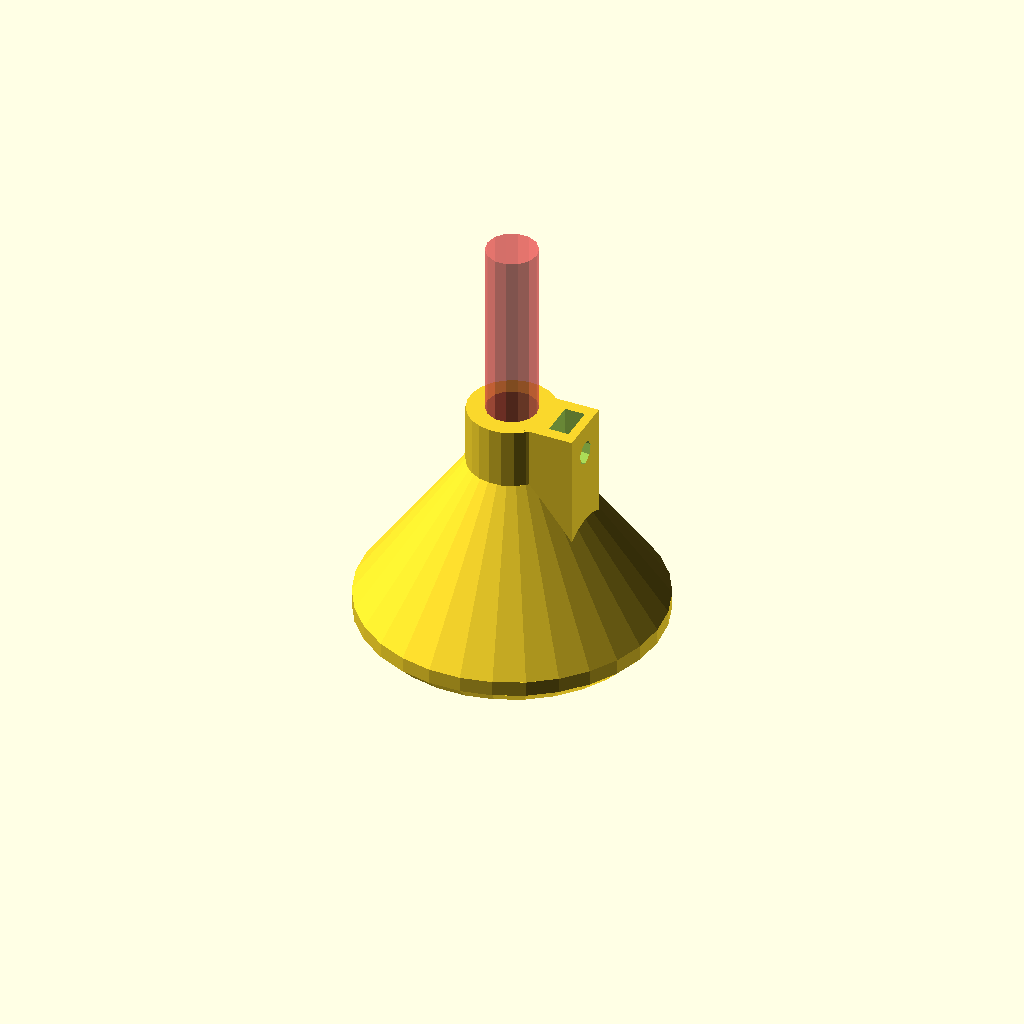
Cell 1 — every parameter at its default value.
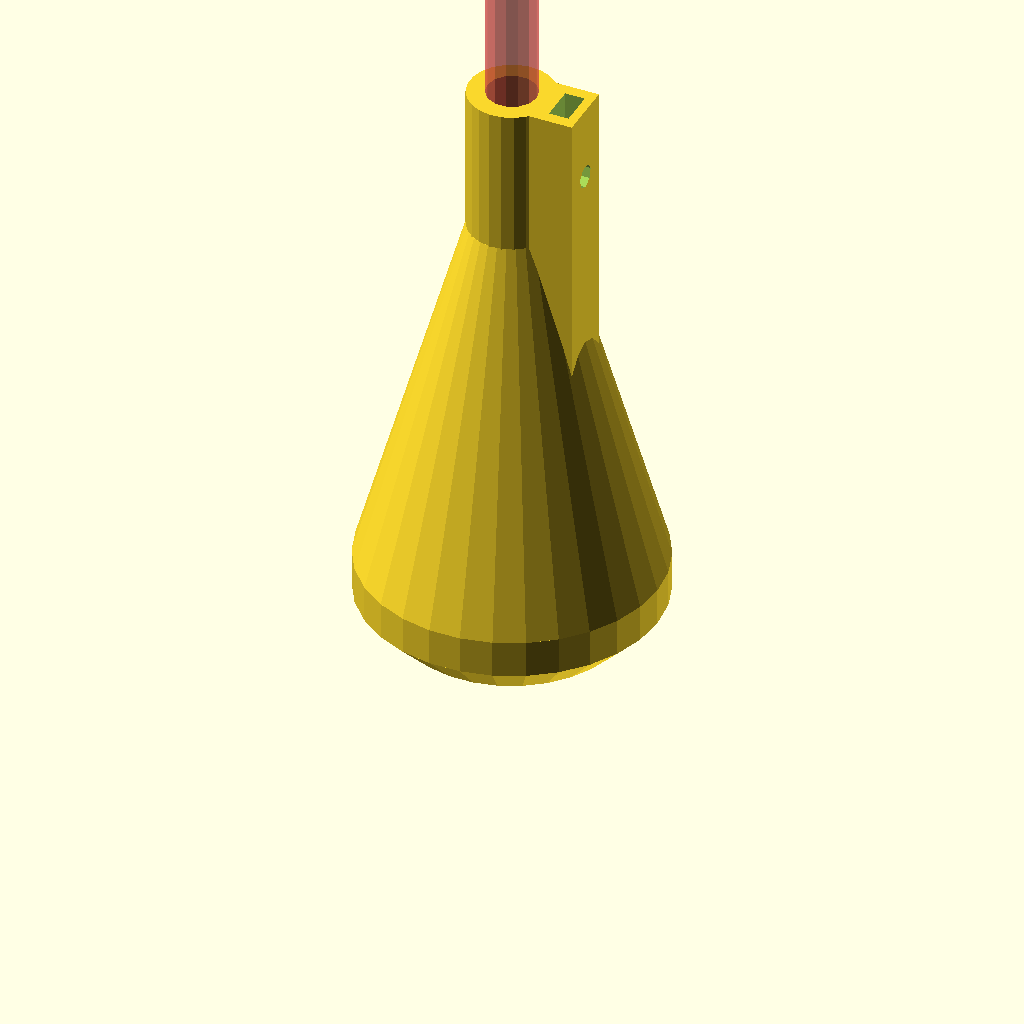
Cell 2: the same model with base_height = 100.
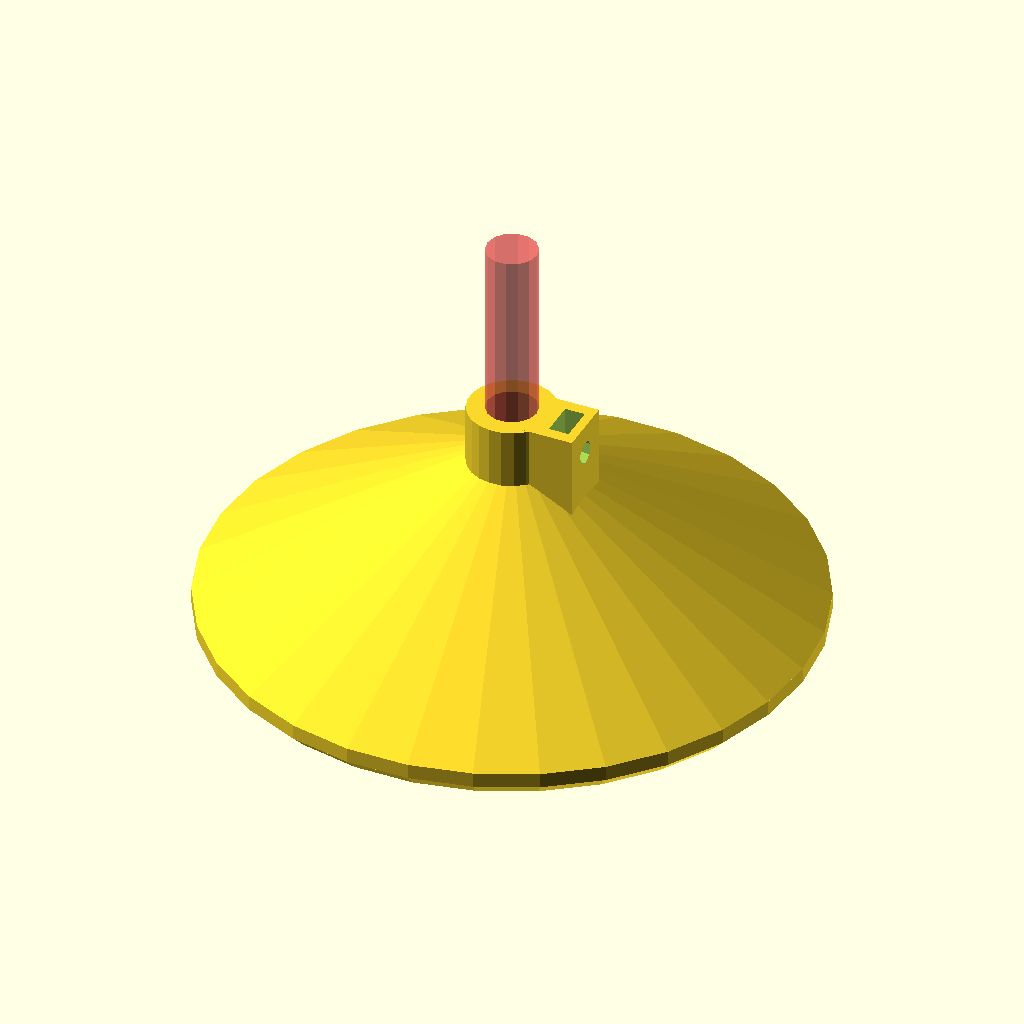
Cell 3 — base_diameter set to 100, the other parameters unchanged.
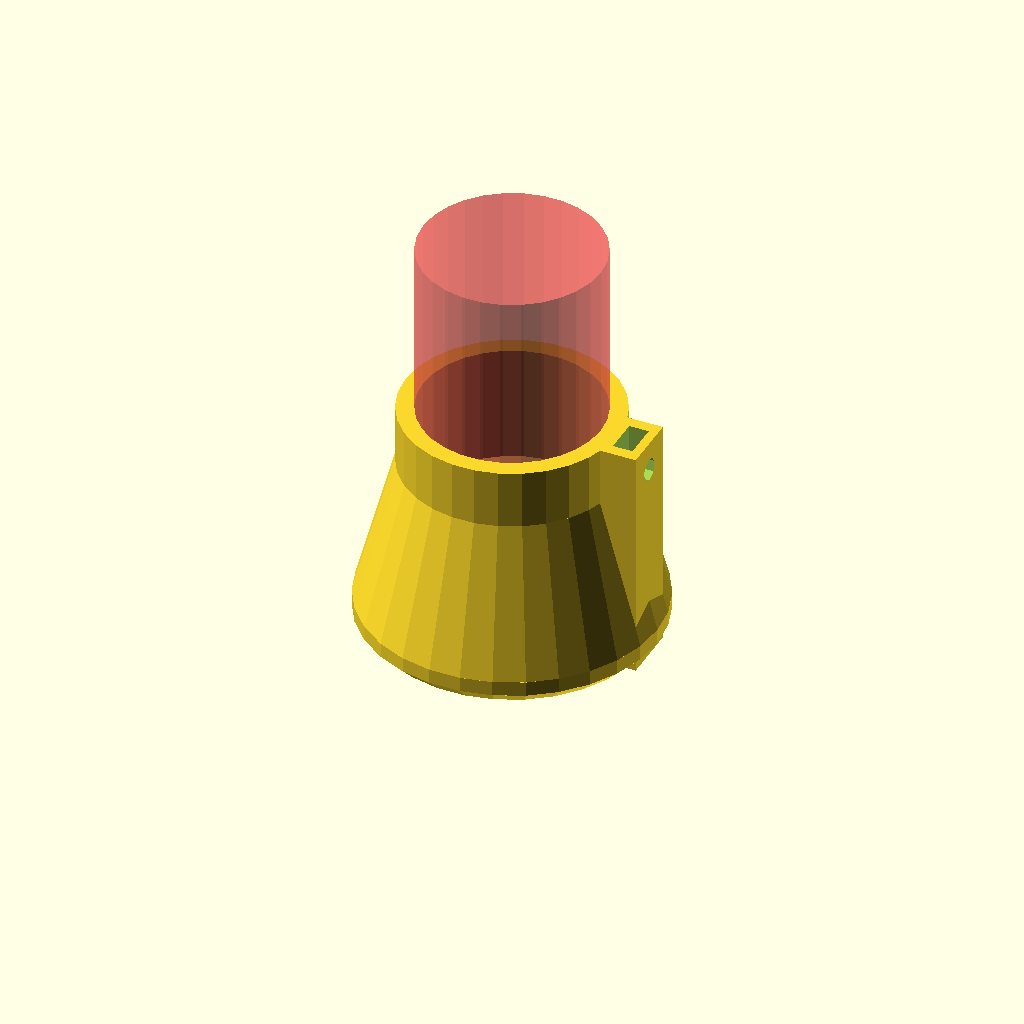
Cell 4 — rod_diameter set to 30, the other parameters unchanged.
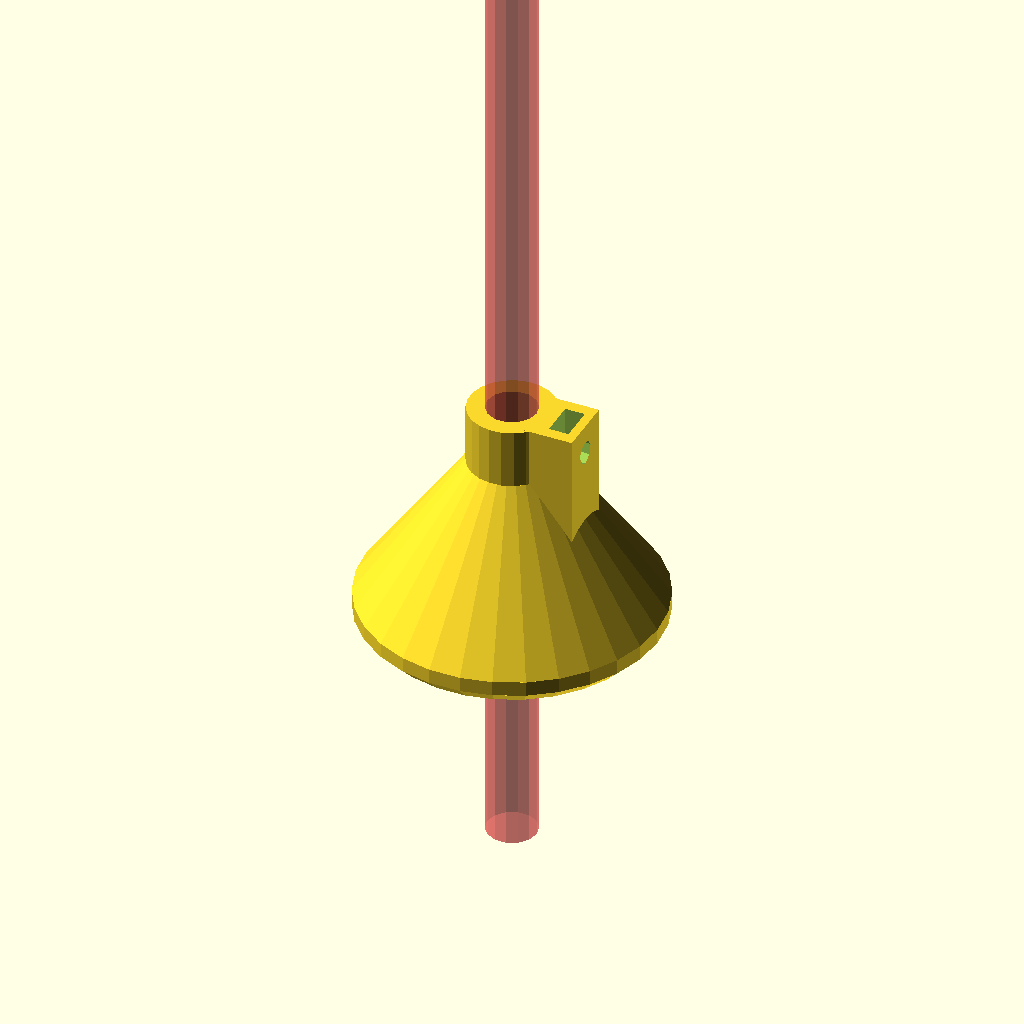
Cell 5: the same model with rod_depth = 80.
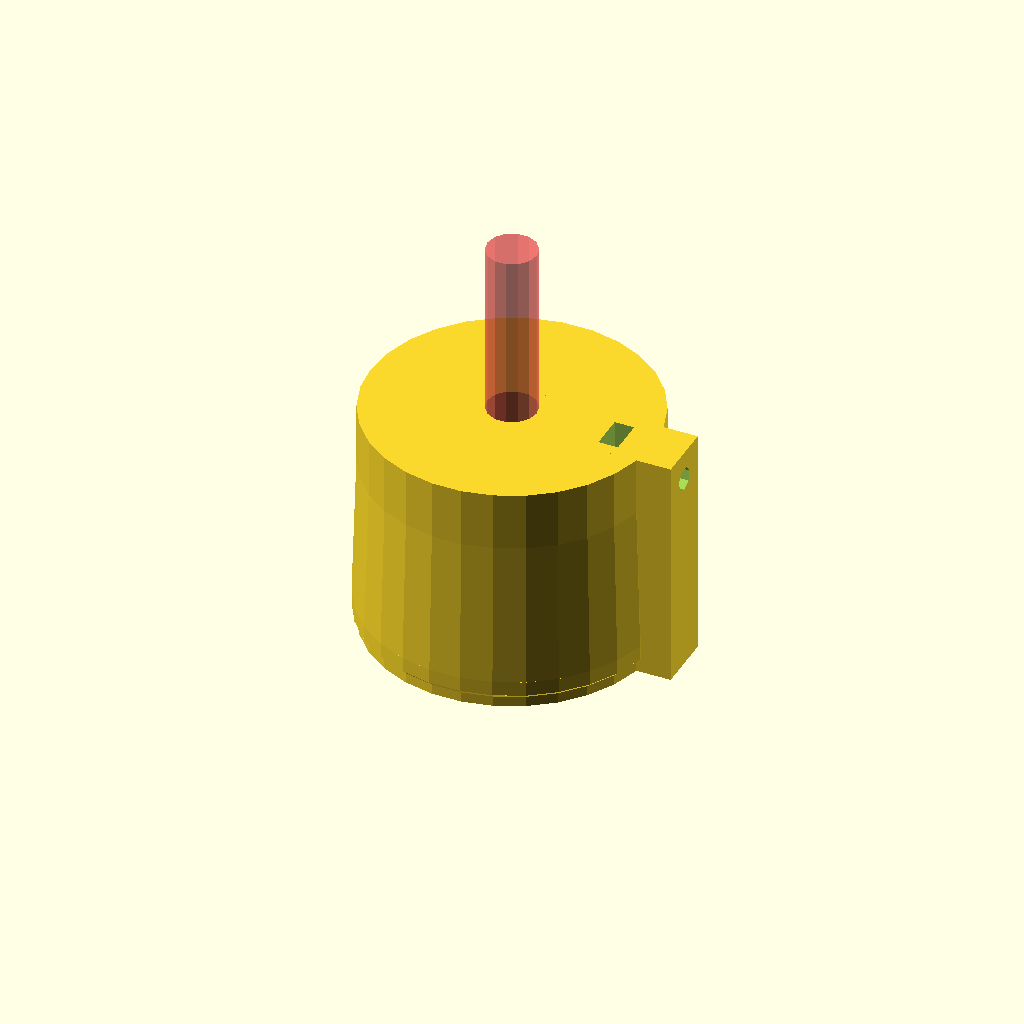
Cell 6: the same model with rod_margin = 20.
All cells are drawn from one camera (rotation 55°, 0°, 25°, orthographic, colour scheme Cornfield), so only the parameter changes between them.
OpenSCAD source file inputs/thingiverse/files/thing-2127520/files/Optics-base.scad:
// Optics base with and without magnet, with optional nut and bolt, which also makes a good safety cap when inverted.
// "it's a floor wax AND dessert topping!"

// Based on http://www.thingiverse.com/thing:28133  by jpearce
// ccox - Customization options added, height defined as a whole, chamfer option added, bolt option added

//CUSTOMIZER VARIABLES

// Height of base, in mm
base_height= 40;  // [10:100]

// Diameter of base, in mm
base_diameter= 50;   // [10:100]

// Diameter of rod, in mm
rod_diameter= 8;  // [2:0.1:30]

// depth of rod inside base, in mm
rod_depth= 20;  // [5:0.1:80]

// Margin for support around rod, in mm
rod_margin= 3;  // [1:0.1:20]


// Include hole on bottom for magnet, boolean
magnet_hole= 1;   // [0:false, 1:true]

// Diameter of magnet hole, in mm
magnet_diameter= 13;  // [2:1:30]

// Thickness/Height of magnet hole, in mm
magnet_thickness= 3.5;  // [2:0.5:20]


// Chamfer bottom edge, boolean
chamfer_edge= 1;   // [0:false, 1:true]


// Include bolt and nut to secure rod, boolean
include_bolt= 1;   // [0:false, 1:true]

// Bolt diameter, in mm
bolt_diameter = 3.0;    // [2:0.1:20]

// Nut diameter, in mm
nut_diameter = 6.0;  // [3:0.1:40]

// Nut thickness, in mm
nut_thickness = 2.8;  // [2:0.1:30]

// Nut holder margin for strength, in mm
nut_margin = 4;  // [2:0.1:30]

//CUSTOMIZER VARIABLES END


// how much extra space to allow in nut trap
nut_space_factor = 1.2;


// Sanity checks
if(base_height<=rod_depth)
{
    echo("<B>Error: Rod goes through base</B>");
}

if(rod_diameter>=base_diameter)
{
    echo("<B>Error: Base too small for rod</B>");
}

nut_trap_len = nut_thickness*nut_space_factor;
section_height = base_height / 8;


// our object, flat on XY plane for easy STL generation
optics_base();

module optics_base() {
   
    base_radius = base_diameter / 2;
    rod_radius = (rod_diameter+0.5)/2;  // should be almost tight
    bolt_rad= (bolt_diameter+1)/2;  // this should be sorta loose
    support_radius = rod_radius + rod_margin;
    magnet_radius = magnet_diameter / 2;
    nut_block_len = rod_radius + rod_margin + nut_trap_len + nut_margin/2;
    nut_block_width = nut_diameter + nut_margin;

    difference(){
        
        union() {
            
            // lower section
            if (chamfer_edge == 1) {
                half_section = section_height/2;
                translate([0,0,half_section])
                    cylinder(half_section,base_radius,base_radius);
                cylinder(half_section,base_radius-half_section,base_radius);
            } else {
                cylinder(section_height,base_radius,base_radius);
            }
            
            // sloping section
            translate([0,0,section_height])
                cylinder(section_height*5,base_radius,support_radius);
            
            // support for rod
            cylinder(base_height,support_radius,support_radius);
            
            if (include_bolt == 1) {
                translate([0,-nut_block_width/2,0])
                    cube([nut_block_len,nut_block_width,base_height]);
            }
        }
        
        // our optional magnet hole
        if (magnet_hole == 1){
            cylinder(magnet_thickness,magnet_radius,magnet_radius);
        }

        // rod clamp nut and bolt hole
        if (include_bolt == 1) {
           nut_x = nut_block_len - nut_trap_len - rod_margin/2;
           nut_y = 0;
           nut_z = base_height - section_height;
           translate([nut_x,nut_y,nut_z])
              rotate([0,0,90])
                nuttrap();
           translate([0,nut_y,nut_z])
              rotate([0,90,0])
                cylinder(support_radius*2,bolt_rad,bolt_rad);
        }
        
        // the rod
        rod_height = base_height - rod_depth;
#        translate([0,0,rod_height])
            cylinder(10+rod_depth*2,rod_radius,rod_radius);
    }
    
}

module hexagon(height,radius) 
{
  linear_extrude(height)
    circle(radius,$fn=6);
}

module nuttrap(){
  translate([0,-nut_trap_len/2,(section_height+6)/2])
    cube([nut_diameter,nut_trap_len,section_height+6],center =true);
  rotate([90,360/12,0]) // so point is down, nut trapped by straight sides
    hexagon(nut_trap_len,(nut_diameter+1)/2);
}

// ok, it had to be said:  "All your base are belong to us"   :-)
Parameter table extracted from the source (name, type, default, range or options):
base_height: number, default 40, range 10 to 100
base_diameter: number, default 50, range 10 to 100
rod_diameter: number, default 8, range 2 to 30, step 0.1
rod_depth: number, default 20, range 5 to 80, step 0.1
rod_margin: number, default 3, range 1 to 20, step 0.1
magnet_hole: number, default 1, options 0, 1
magnet_diameter: number, default 13, range 2 to 30, step 1
magnet_thickness: number, default 3.5, range 2 to 20, step 0.5
chamfer_edge: number, default 1, options 0, 1
include_bolt: number, default 1, options 0, 1
bolt_diameter: number, default 3, range 2 to 20, step 0.1
nut_diameter: number, default 6, range 3 to 40, step 0.1
nut_thickness: number, default 2.8, range 2 to 30, step 0.1
nut_margin: number, default 4, range 2 to 30, step 0.1
nut_space_factor: number, default 1.2
